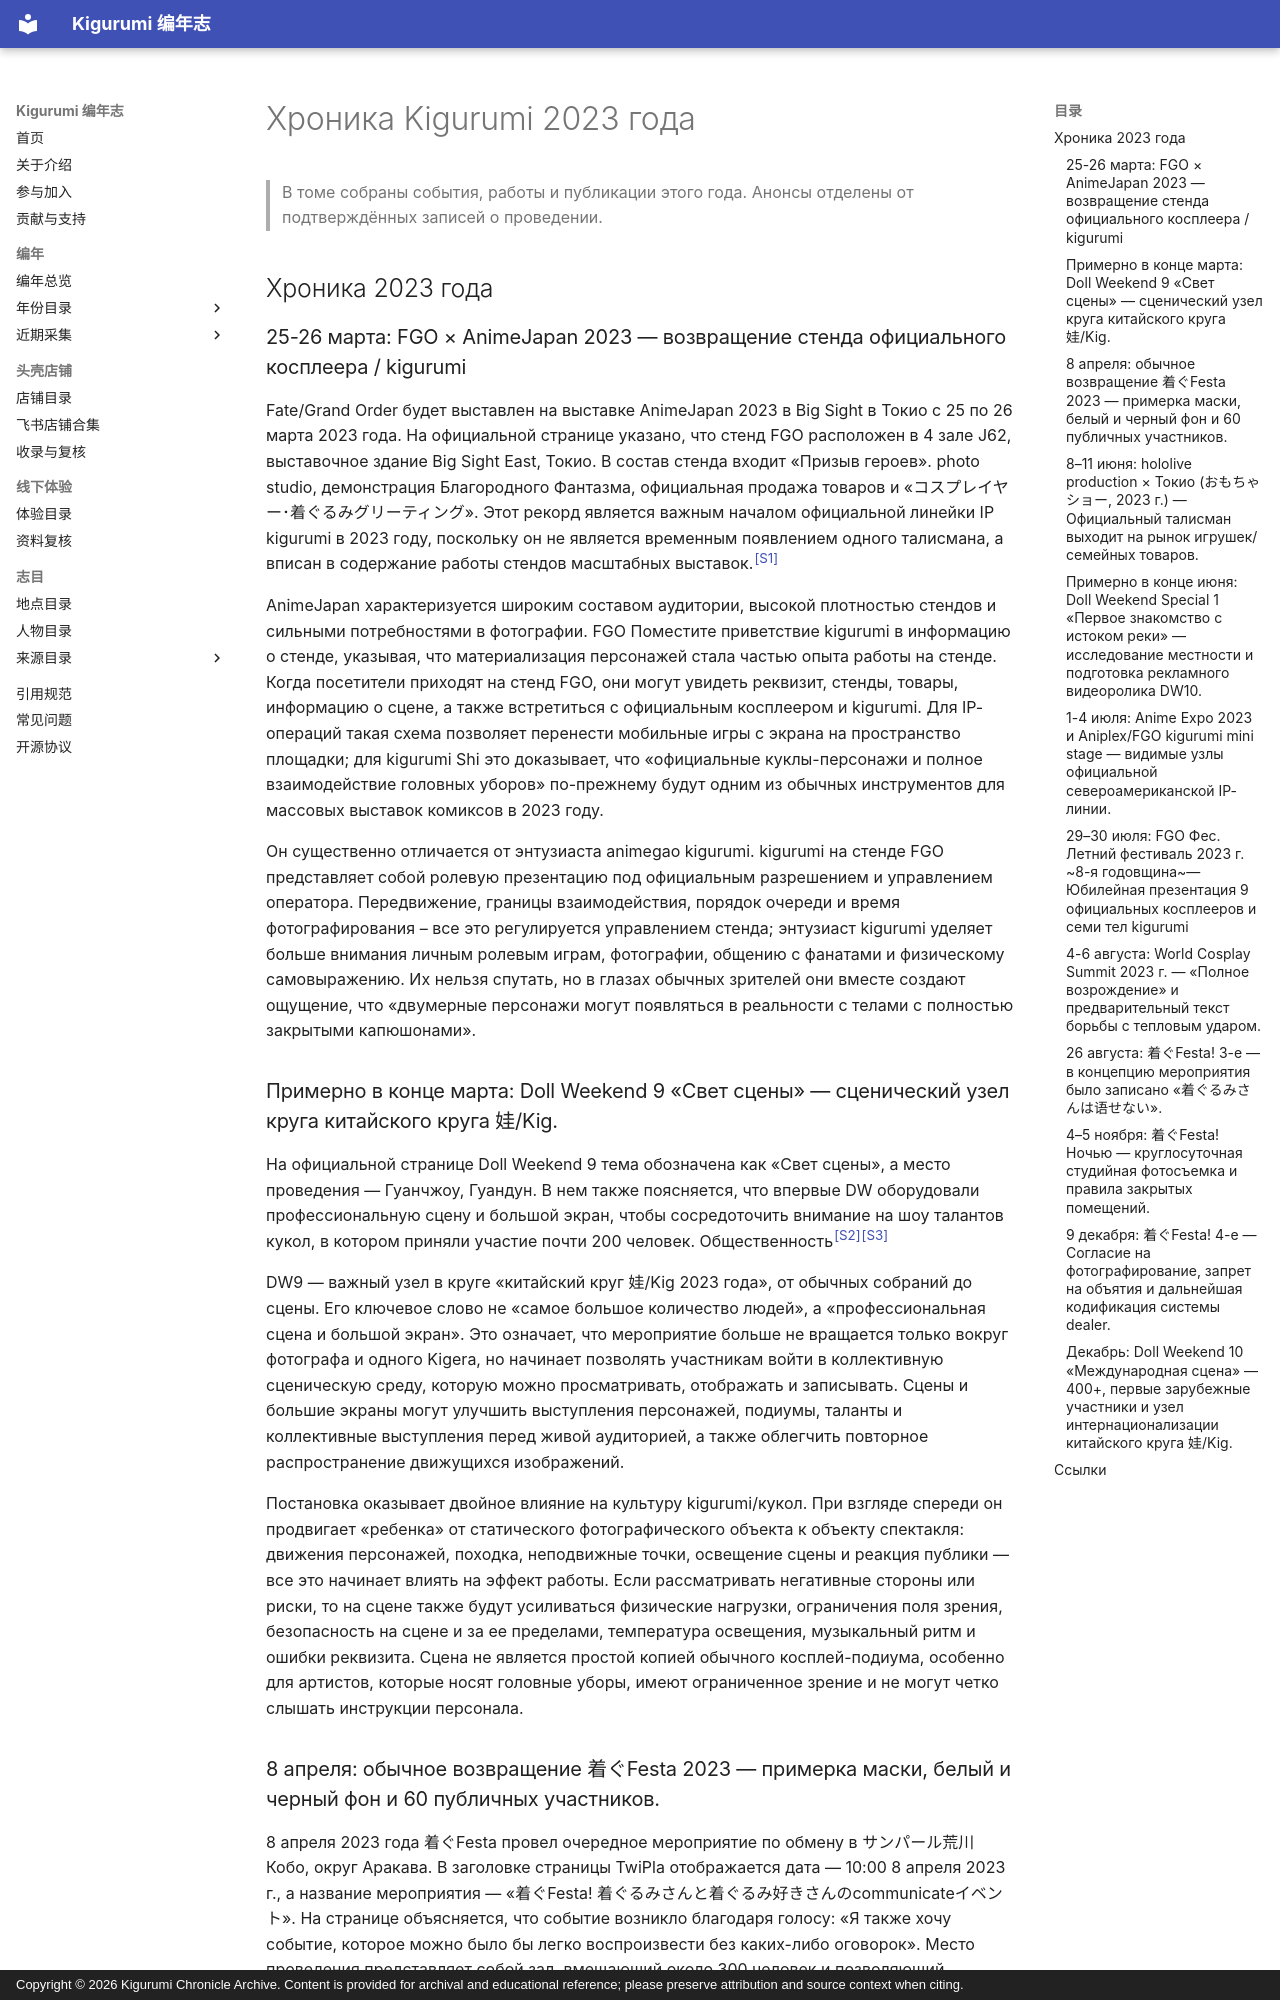

repository: kigermap/kigwiki · page: ru/years/2023/index.html · generator: mkdocs · copyright: Copyright © 2026 Kigurumi Chronicle Archive. Content is provided for archival and educational reference; please preserve attribution and source context when citing.

---
title: "Хроника Kigurumi 2023 года"
subtitle: "Хроника по открытым источникам"
author: "Составлено ChatGPT"
date: "2026-07-05"
language: "ru"
status: "Хроника по открытым источникам"
---

# Хроника Kigurumi 2023 года

> В томе собраны события, работы и публикации этого года. Анонсы отделены от подтверждённых записей о проведении.

## Хроника 2023 года

### 25-26 марта: FGO × AnimeJapan 2023 — возвращение стенда официального косплеера / kigurumi

Fate/Grand Order будет выставлен на выставке AnimeJapan 2023 в Big Sight в Токио с 25 по 26 марта 2023 года. На официальной странице указано, что стенд FGO расположен в 4 зале J62, выставочное здание Big Sight East, Токио. В состав стенда входит «Призыв героев». photo studio, демонстрация Благородного Фантазма, официальная продажа товаров и «コスプレイヤー･着ぐるみグリーティング». Этот рекорд является важным началом официальной линейки IP kigurumi в 2023 году, поскольку он не является временным появлением одного талисмана, а вписан в содержание работы стендов масштабных выставок.<sup>[[S1]](#s1)</sup>

AnimeJapan характеризуется широким составом аудитории, высокой плотностью стендов и сильными потребностями в фотографии. FGO Поместите приветствие kigurumi в информацию о стенде, указывая, что материализация персонажей стала частью опыта работы на стенде. Когда посетители приходят на стенд FGO, они могут увидеть реквизит, стенды, товары, информацию о сцене, а также встретиться с официальным косплеером и kigurumi. Для IP-операций такая схема позволяет перенести мобильные игры с экрана на пространство площадки; для kigurumi Shi это доказывает, что «официальные куклы-персонажи и полное взаимодействие головных уборов» по-прежнему будут одним из обычных инструментов для массовых выставок комиксов в 2023 году.

Он существенно отличается от энтузиаста animegao kigurumi. kigurumi на стенде FGO представляет собой ролевую презентацию под официальным разрешением и управлением оператора. Передвижение, границы взаимодействия, порядок очереди и время фотографирования – все это регулируется управлением стенда; энтузиаст kigurumi уделяет больше внимания личным ролевым играм, фотографии, общению с фанатами и физическому самовыражению. Их нельзя спутать, но в глазах обычных зрителей они вместе создают ощущение, что «двумерные персонажи могут появляться в реальности с телами с полностью закрытыми капюшонами».

### Примерно в конце марта: Doll Weekend 9 «Свет сцены» — сценический узел круга китайского круга 娃/Kig.

На официальной странице Doll Weekend 9 тема обозначена как «Свет сцены», а место проведения — Гуанчжоу, Гуандун. В нем также поясняется, что впервые DW оборудовали профессиональную сцену и большой экран, чтобы сосредоточить внимание на шоу талантов кукол, в котором приняли участие почти 200 человек. Общественность<sup>[[S2]](#s2)</sup><sup>[[S3]](#s3)</sup>

DW9 — важный узел в круге «китайский круг 娃/Kig 2023 года», от обычных собраний до сцены. Его ключевое слово не «самое большое количество людей», а «профессиональная сцена и большой экран». Это означает, что мероприятие больше не вращается только вокруг фотографа и одного Kigerа, но начинает позволять участникам войти в коллективную сценическую среду, которую можно просматривать, отображать и записывать. Сцены и большие экраны могут улучшить выступления персонажей, подиумы, таланты и коллективные выступления перед живой аудиторией, а также облегчить повторное распространение движущихся изображений.

Постановка оказывает двойное влияние на культуру kigurumi/кукол. При взгляде спереди он продвигает «ребенка» от статического фотографического объекта к объекту спектакля: движения персонажей, походка, неподвижные точки, освещение сцены и реакция публики — все это начинает влиять на эффект работы. Если рассматривать негативные стороны или риски, то на сцене также будут усиливаться физические нагрузки, ограничения поля зрения, безопасность на сцене и за ее пределами, температура освещения, музыкальный ритм и ошибки реквизита. Сцена не является простой копией обычного косплей-подиума, особенно для артистов, которые носят головные уборы, имеют ограниченное зрение и не могут четко слышать инструкции персонала.
